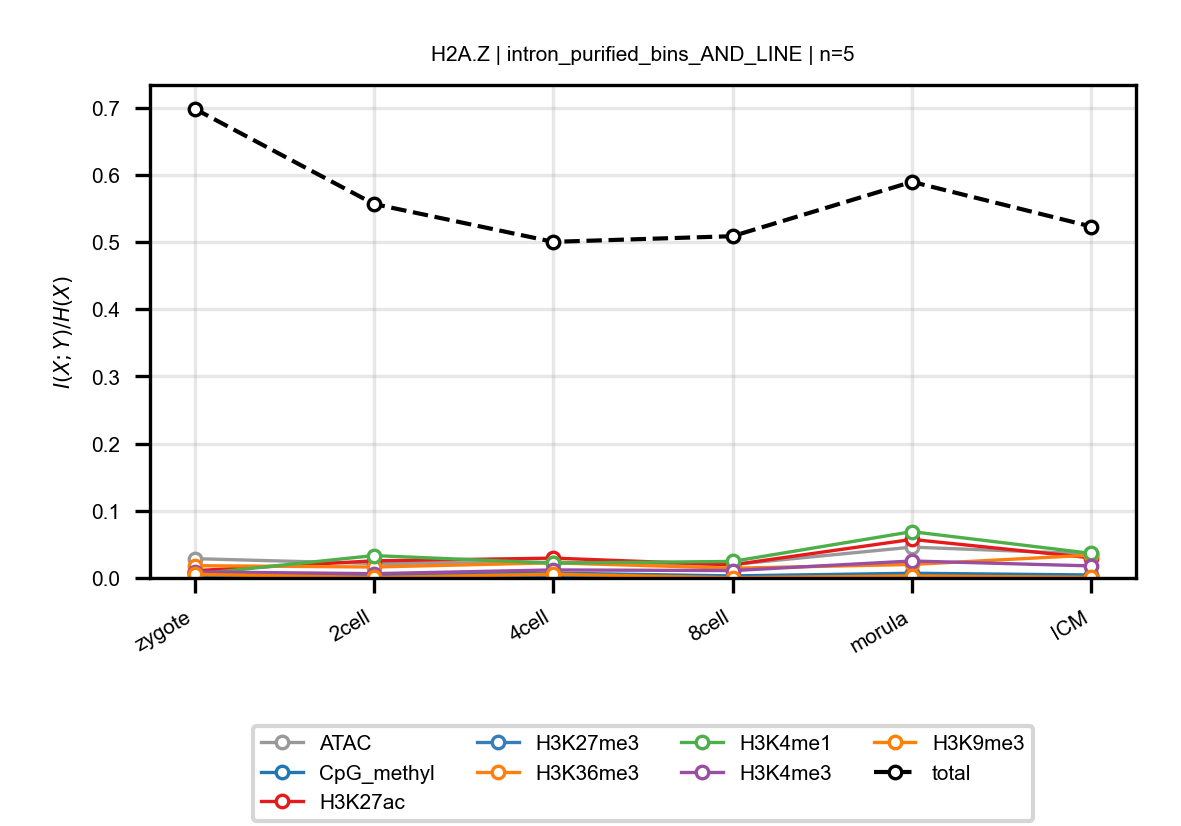

Values plotted in this chart, from the file beside it:
anchor, target, n_bins, stage, block, normalized_mi
H2A.Z, ATAC, 5, zygote, intron_purified_bins_AND_LINE, 0.02875
H2A.Z, ATAC, 5, 2cell, intron_purified_bins_AND_LINE, 0.0215
H2A.Z, ATAC, 5, 4cell, intron_purified_bins_AND_LINE, 0.02337
H2A.Z, ATAC, 5, 8cell, intron_purified_bins_AND_LINE, 0.01995
H2A.Z, ATAC, 5, morula, intron_purified_bins_AND_LINE, 0.04591
H2A.Z, ATAC, 5, ICM, intron_purified_bins_AND_LINE, 0.03585
H2A.Z, CpG_methyl, 5, zygote, intron_purified_bins_AND_LINE, 0.005927
H2A.Z, CpG_methyl, 5, 2cell, intron_purified_bins_AND_LINE, 0.003813
H2A.Z, CpG_methyl, 5, 4cell, intron_purified_bins_AND_LINE, 0.007208
H2A.Z, CpG_methyl, 5, 8cell, intron_purified_bins_AND_LINE, 0.003083
H2A.Z, CpG_methyl, 5, morula, intron_purified_bins_AND_LINE, 0.007015
H2A.Z, CpG_methyl, 5, ICM, intron_purified_bins_AND_LINE, 0.00444
H2A.Z, H3K27ac, 5, zygote, intron_purified_bins_AND_LINE, 0.01081
H2A.Z, H3K27ac, 5, 2cell, intron_purified_bins_AND_LINE, 0.02549
H2A.Z, H3K27ac, 5, 4cell, intron_purified_bins_AND_LINE, 0.02955
H2A.Z, H3K27ac, 5, 8cell, intron_purified_bins_AND_LINE, 0.01954
H2A.Z, H3K27ac, 5, morula, intron_purified_bins_AND_LINE, 0.0574
H2A.Z, H3K27ac, 5, ICM, intron_purified_bins_AND_LINE, 0.02994
H2A.Z, H3K27me3, 5, zygote, intron_purified_bins_AND_LINE, 0.0004973
H2A.Z, H3K27me3, 5, 2cell, intron_purified_bins_AND_LINE, 0.0003121
H2A.Z, H3K27me3, 5, 4cell, intron_purified_bins_AND_LINE, 0.0007704
H2A.Z, H3K27me3, 5, 8cell, intron_purified_bins_AND_LINE, 0.0008615
H2A.Z, H3K27me3, 5, morula, intron_purified_bins_AND_LINE, 0.002202
H2A.Z, H3K27me3, 5, ICM, intron_purified_bins_AND_LINE, 0.0008927
H2A.Z, H3K36me3, 5, zygote, intron_purified_bins_AND_LINE, 0.01833
H2A.Z, H3K36me3, 5, 2cell, intron_purified_bins_AND_LINE, 0.0163
H2A.Z, H3K36me3, 5, 4cell, intron_purified_bins_AND_LINE, 0.02255
H2A.Z, H3K36me3, 5, 8cell, intron_purified_bins_AND_LINE, 0.01452
H2A.Z, H3K36me3, 5, morula, intron_purified_bins_AND_LINE, 0.02012
H2A.Z, H3K36me3, 5, ICM, intron_purified_bins_AND_LINE, 0.03407
H2A.Z, H3K4me1, 5, zygote, intron_purified_bins_AND_LINE, 0.005496
H2A.Z, H3K4me1, 5, 2cell, intron_purified_bins_AND_LINE, 0.03334
H2A.Z, H3K4me1, 5, 4cell, intron_purified_bins_AND_LINE, 0.02211
H2A.Z, H3K4me1, 5, 8cell, intron_purified_bins_AND_LINE, 0.02461
H2A.Z, H3K4me1, 5, morula, intron_purified_bins_AND_LINE, 0.06893
H2A.Z, H3K4me1, 5, ICM, intron_purified_bins_AND_LINE, 0.03656
H2A.Z, H3K4me3, 5, zygote, intron_purified_bins_AND_LINE, 0.009037
H2A.Z, H3K4me3, 5, 2cell, intron_purified_bins_AND_LINE, 0.00642
H2A.Z, H3K4me3, 5, 4cell, intron_purified_bins_AND_LINE, 0.01198
H2A.Z, H3K4me3, 5, 8cell, intron_purified_bins_AND_LINE, 0.01099
H2A.Z, H3K4me3, 5, morula, intron_purified_bins_AND_LINE, 0.02527
H2A.Z, H3K4me3, 5, ICM, intron_purified_bins_AND_LINE, 0.01793
H2A.Z, H3K9me3, 5, zygote, intron_purified_bins_AND_LINE, 0.0054
H2A.Z, H3K9me3, 5, 2cell, intron_purified_bins_AND_LINE, 0.0007011
H2A.Z, H3K9me3, 5, 4cell, intron_purified_bins_AND_LINE, 0.005655
H2A.Z, H3K9me3, 5, 8cell, intron_purified_bins_AND_LINE, 0.0003575
H2A.Z, H3K9me3, 5, morula, intron_purified_bins_AND_LINE, 0.003086
H2A.Z, H3K9me3, 5, ICM, intron_purified_bins_AND_LINE, 0.0009209
H2A.Z, total, 5, zygote, intron_purified_bins_AND_LINE, 0.6982
H2A.Z, total, 5, 2cell, intron_purified_bins_AND_LINE, 0.5565
H2A.Z, total, 5, 4cell, intron_purified_bins_AND_LINE, 0.5002
H2A.Z, total, 5, 8cell, intron_purified_bins_AND_LINE, 0.5086
H2A.Z, total, 5, morula, intron_purified_bins_AND_LINE, 0.5895
H2A.Z, total, 5, ICM, intron_purified_bins_AND_LINE, 0.5229
